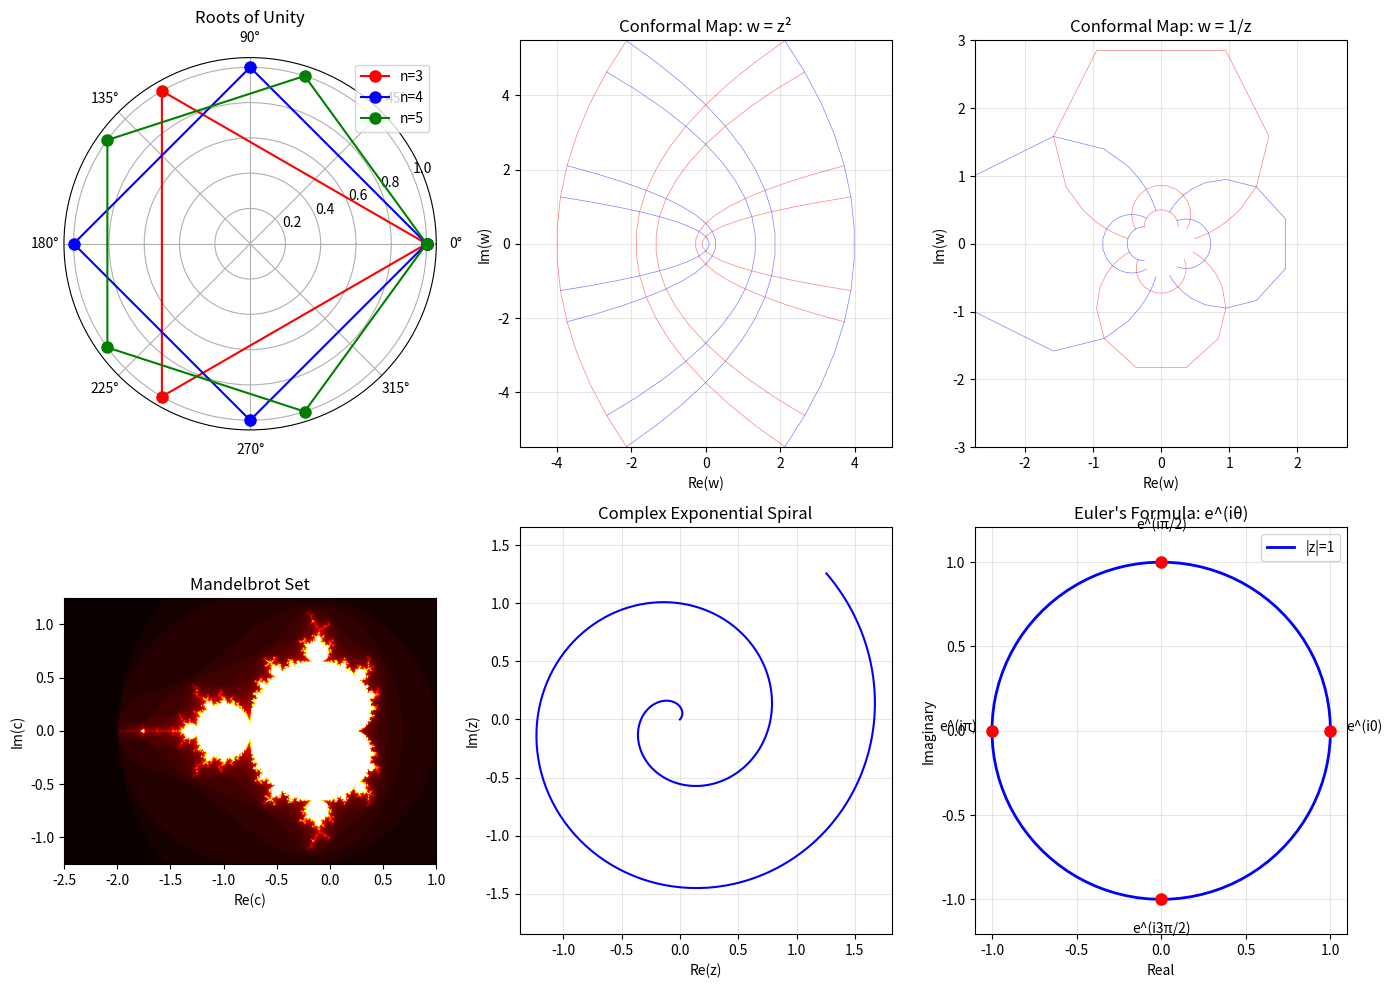

Write the Python code that produced this figure. (Note: this script raises an exception after producing the figure.)
"""
Complex Numbers - Arithmetic, Polar Form, and Conformal Mappings

This script demonstrates:
- Complex arithmetic operations
- Polar and exponential forms
- Euler's formula
- Roots of unity
- Conformal mappings (z^2, 1/z, exp(z))
- Simple Mandelbrot set visualization
"""

import numpy as np

try:
    import matplotlib.pyplot as plt
    HAS_MATPLOTLIB = True
except ImportError:
    HAS_MATPLOTLIB = False
    print("Warning: matplotlib not available, skipping visualizations")


def complex_to_polar(z):
    """Convert complex number to polar form (r, theta)"""
    r = abs(z)
    theta = np.angle(z)
    return r, theta


def polar_to_complex(r, theta):
    """Convert polar form to complex number"""
    return r * np.exp(1j * theta)


def nth_roots_of_unity(n):
    """Compute n-th roots of unity: exp(2πik/n) for k=0,1,...,n-1"""
    roots = []
    for k in range(n):
        theta = 2 * np.pi * k / n
        root = np.exp(1j * theta)
        roots.append(root)
    return roots


def conformal_map_z_squared(z):
    """Conformal mapping w = z^2"""
    return z**2


def conformal_map_inverse(z):
    """Conformal mapping w = 1/z"""
    if z == 0:
        return np.inf
    return 1 / z


def conformal_map_exp(z):
    """Conformal mapping w = exp(z)"""
    return np.exp(z)


def mandelbrot_iteration(c, max_iter=100):
    """
    Mandelbrot iteration: z_{n+1} = z_n^2 + c
    Returns number of iterations before |z| > 2
    """
    z = 0
    for n in range(max_iter):
        if abs(z) > 2:
            return n
        z = z**2 + c
    return max_iter


# ============================================================================
# MAIN DEMONSTRATIONS
# ============================================================================

print("=" * 70)
print("COMPLEX NUMBERS - ARITHMETIC, POLAR FORM, AND MAPPINGS")
print("=" * 70)

# Test 1: Complex arithmetic
print("\n1. COMPLEX ARITHMETIC")
print("-" * 70)
z1 = 3 + 4j
z2 = 1 - 2j
print(f"z1 = {z1}")
print(f"z2 = {z2}")
print(f"z1 + z2 = {z1 + z2}")
print(f"z1 - z2 = {z1 - z2}")
print(f"z1 * z2 = {z1 * z2}")
print(f"z1 / z2 = {z1 / z2:.4f}")
print(f"z1 conjugate = {np.conj(z1)}")
print(f"|z1| = {abs(z1):.4f}")

# Test 2: Polar form
print("\n2. POLAR FORM AND EULER'S FORMULA")
print("-" * 70)
z = 1 + 1j
r, theta = complex_to_polar(z)
print(f"z = {z}")
print(f"Polar form: r = {r:.4f}, θ = {theta:.4f} rad ({np.degrees(theta):.2f}°)")
print(f"Verification: r*e^(iθ) = {polar_to_complex(r, theta):.4f}")
print(f"\nEuler's formula: e^(iπ) + 1 = {np.exp(1j * np.pi) + 1:.10f}")
print(f"e^(iπ/2) = {np.exp(1j * np.pi / 2):.4f} (should be i)")

# Test 3: Roots of unity
print("\n3. ROOTS OF UNITY")
print("-" * 70)
for n in [3, 4, 5]:
    print(f"\n{n}-th roots of unity:")
    roots = nth_roots_of_unity(n)
    for k, root in enumerate(roots):
        r, theta = complex_to_polar(root)
        print(f"  ω_{k} = {root:.4f}, |ω| = {r:.4f}, arg = {np.degrees(theta):6.2f}°")
    # Verify they are roots
    verification = sum(root**n for root in roots)
    print(f"  Verification: sum(ω^{n}) = {verification:.6f} (should be {n})")

# Test 4: De Moivre's theorem
print("\n4. DE MOIVRE'S THEOREM")
print("-" * 70)
z = np.exp(1j * np.pi / 6)  # e^(iπ/6)
n = 3
z_n_direct = z**n
r, theta = complex_to_polar(z)
z_n_demoivre = polar_to_complex(r**n, n * theta)
print(f"z = e^(iπ/6) = {z:.4f}")
print(f"n = {n}")
print(f"z^n (direct) = {z_n_direct:.4f}")
print(f"z^n (De Moivre) = {z_n_demoivre:.4f}")
print(f"Expected: e^(iπ/2) = {np.exp(1j * np.pi / 2):.4f}")

# Test 5: Complex logarithm
print("\n5. COMPLEX LOGARITHM")
print("-" * 70)
z = 1 + 1j
log_z = np.log(z)
print(f"z = {z}")
print(f"ln(z) = {log_z:.4f}")
r, theta = complex_to_polar(z)
print(f"ln(z) = ln(r) + iθ = {np.log(r):.4f} + {theta:.4f}i")
print(f"Verification: e^(ln(z)) = {np.exp(log_z):.4f}")

# Test 6: Conformal mappings
print("\n6. CONFORMAL MAPPINGS")
print("-" * 70)

# w = z^2
z_test = 1 + 1j
w = conformal_map_z_squared(z_test)
print(f"\nMapping w = z^2:")
print(f"z = {z_test} → w = {w:.4f}")
r, theta = complex_to_polar(z_test)
r_w, theta_w = complex_to_polar(w)
print(f"|z| = {r:.4f}, arg(z) = {np.degrees(theta):.2f}°")
print(f"|w| = {r_w:.4f}, arg(w) = {np.degrees(theta_w):.2f}°")
print(f"Note: |w| = |z|^2, arg(w) = 2*arg(z)")

# w = 1/z
z_test = 2 + 0j
w = conformal_map_inverse(z_test)
print(f"\nMapping w = 1/z:")
print(f"z = {z_test} → w = {w:.4f}")
z_test = 1j
w = conformal_map_inverse(z_test)
print(f"z = {z_test} → w = {w:.4f}")

# w = exp(z)
z_test = 1 + 1j * np.pi
w = conformal_map_exp(z_test)
print(f"\nMapping w = exp(z):")
print(f"z = 1 + iπ → w = {w:.4f}")
print(f"Expected: e^1 * e^(iπ) = e * (-1) = {np.e * (-1):.4f}")

# Test 7: Mandelbrot set sample points
print("\n7. MANDELBROT SET - SAMPLE POINTS")
print("-" * 70)
test_points = [
    (0 + 0j, "Origin"),
    (-1 + 0j, "(-1, 0)"),
    (0.25 + 0j, "(0.25, 0)"),
    (-0.5 + 0.5j, "(-0.5, 0.5)"),
    (1 + 0j, "(1, 0) - outside"),
]

for c, description in test_points:
    iterations = mandelbrot_iteration(c, max_iter=100)
    in_set = "IN SET" if iterations == 100 else "ESCAPES"
    print(f"c = {c:>10} ({description:20s}): {iterations:3d} iterations - {in_set}")

# Visualization
if HAS_MATPLOTLIB:
    print("\n" + "=" * 70)
    print("VISUALIZATIONS")
    print("=" * 70)

    fig = plt.figure(figsize=(14, 10))

    # Plot 1: Roots of unity
    ax1 = plt.subplot(2, 3, 1, projection='polar')
    for n, color in [(3, 'r'), (4, 'b'), (5, 'g')]:
        roots = nth_roots_of_unity(n)
        theta_vals = [np.angle(r) for r in roots]
        r_vals = [abs(r) for r in roots]
        ax1.plot(theta_vals + [theta_vals[0]], r_vals + [r_vals[0]],
                'o-', label=f'n={n}', markersize=8, color=color)
    ax1.set_title('Roots of Unity')
    ax1.legend()
    ax1.grid(True)

    # Plot 2: Conformal mapping z^2
    ax2 = plt.subplot(2, 3, 2)
    x = np.linspace(-2, 2, 20)
    y = np.linspace(-2, 2, 20)

    # Draw grid in z-plane
    for xi in x[::4]:
        z_line = xi + 1j * y
        w_line = conformal_map_z_squared(z_line)
        ax2.plot(w_line.real, w_line.imag, 'b-', alpha=0.5, linewidth=0.5)
    for yi in y[::4]:
        z_line = x + 1j * yi
        w_line = conformal_map_z_squared(z_line)
        ax2.plot(w_line.real, w_line.imag, 'r-', alpha=0.5, linewidth=0.5)

    ax2.set_xlabel('Re(w)')
    ax2.set_ylabel('Im(w)')
    ax2.set_title('Conformal Map: w = z²')
    ax2.grid(True, alpha=0.3)
    ax2.axis('equal')
    ax2.set_xlim(-5, 5)
    ax2.set_ylim(-5, 5)

    # Plot 3: Conformal mapping 1/z
    ax3 = plt.subplot(2, 3, 3)
    x = np.linspace(-2, 2, 20)
    y = np.linspace(-2, 2, 20)

    for xi in x[::4]:
        if abs(xi) > 0.1:
            z_line = xi + 1j * y
            w_line = 1 / z_line
            w_line = w_line[np.abs(w_line) < 10]
            ax3.plot(w_line.real, w_line.imag, 'b-', alpha=0.5, linewidth=0.5)

    for yi in y[::4]:
        if abs(yi) > 0.1:
            z_line = x + 1j * yi
            w_line = 1 / z_line
            w_line = w_line[np.abs(w_line) < 10]
            ax3.plot(w_line.real, w_line.imag, 'r-', alpha=0.5, linewidth=0.5)

    ax3.set_xlabel('Re(w)')
    ax3.set_ylabel('Im(w)')
    ax3.set_title('Conformal Map: w = 1/z')
    ax3.grid(True, alpha=0.3)
    ax3.axis('equal')
    ax3.set_xlim(-3, 3)
    ax3.set_ylim(-3, 3)

    # Plot 4: Mandelbrot set
    ax4 = plt.subplot(2, 3, 4)
    xmin, xmax, ymin, ymax = -2.5, 1.0, -1.25, 1.25
    width, height = 400, 300

    x_vals = np.linspace(xmin, xmax, width)
    y_vals = np.linspace(ymin, ymax, height)
    mandelbrot_set = np.zeros((height, width))

    for i, y in enumerate(y_vals):
        for j, x in enumerate(x_vals):
            c = x + 1j * y
            mandelbrot_set[i, j] = mandelbrot_iteration(c, max_iter=50)

    ax4.imshow(mandelbrot_set, extent=[xmin, xmax, ymin, ymax],
               cmap='hot', origin='lower', interpolation='bilinear')
    ax4.set_xlabel('Re(c)')
    ax4.set_ylabel('Im(c)')
    ax4.set_title('Mandelbrot Set')

    # Plot 5: Complex exponential spiral
    ax5 = plt.subplot(2, 3, 5)
    t = np.linspace(0, 4*np.pi, 500)
    z = (0.1 + 0.1j) * t * np.exp(1j * t)
    ax5.plot(z.real, z.imag, 'b-', linewidth=1.5)
    ax5.set_xlabel('Re(z)')
    ax5.set_ylabel('Im(z)')
    ax5.set_title('Complex Exponential Spiral')
    ax5.grid(True, alpha=0.3)
    ax5.axis('equal')

    # Plot 6: Euler's identity visualization
    ax6 = plt.subplot(2, 3, 6)
    theta = np.linspace(0, 2*np.pi, 100)
    z_circle = np.exp(1j * theta)
    ax6.plot(z_circle.real, z_circle.imag, 'b-', linewidth=2, label='|z|=1')

    # Mark special points
    special_points = [
        (0, 1, '0'),
        (np.pi/2, 1j, 'π/2'),
        (np.pi, -1, 'π'),
        (3*np.pi/2, -1j, '3π/2'),
    ]
    for angle, z, label in special_points:
        ax6.plot(z.real, z.imag, 'ro', markersize=8)
        ax6.text(z.real*1.2, z.imag*1.2, f'e^(i{label})', ha='center')

    ax6.set_xlabel('Real')
    ax6.set_ylabel('Imaginary')
    ax6.set_title("Euler's Formula: e^(iθ)")
    ax6.grid(True, alpha=0.3)
    ax6.axis('equal')
    ax6.legend()

    plt.tight_layout()
    plt.savefig('/opt/projects/01_Personal/03_Study/examples/Mathematical_Methods/02_complex_numbers.png', dpi=150)
    print("Saved visualization: 02_complex_numbers.png")
    plt.close()

print("\n" + "=" * 70)
print("DEMONSTRATION COMPLETE")
print("=" * 70)
